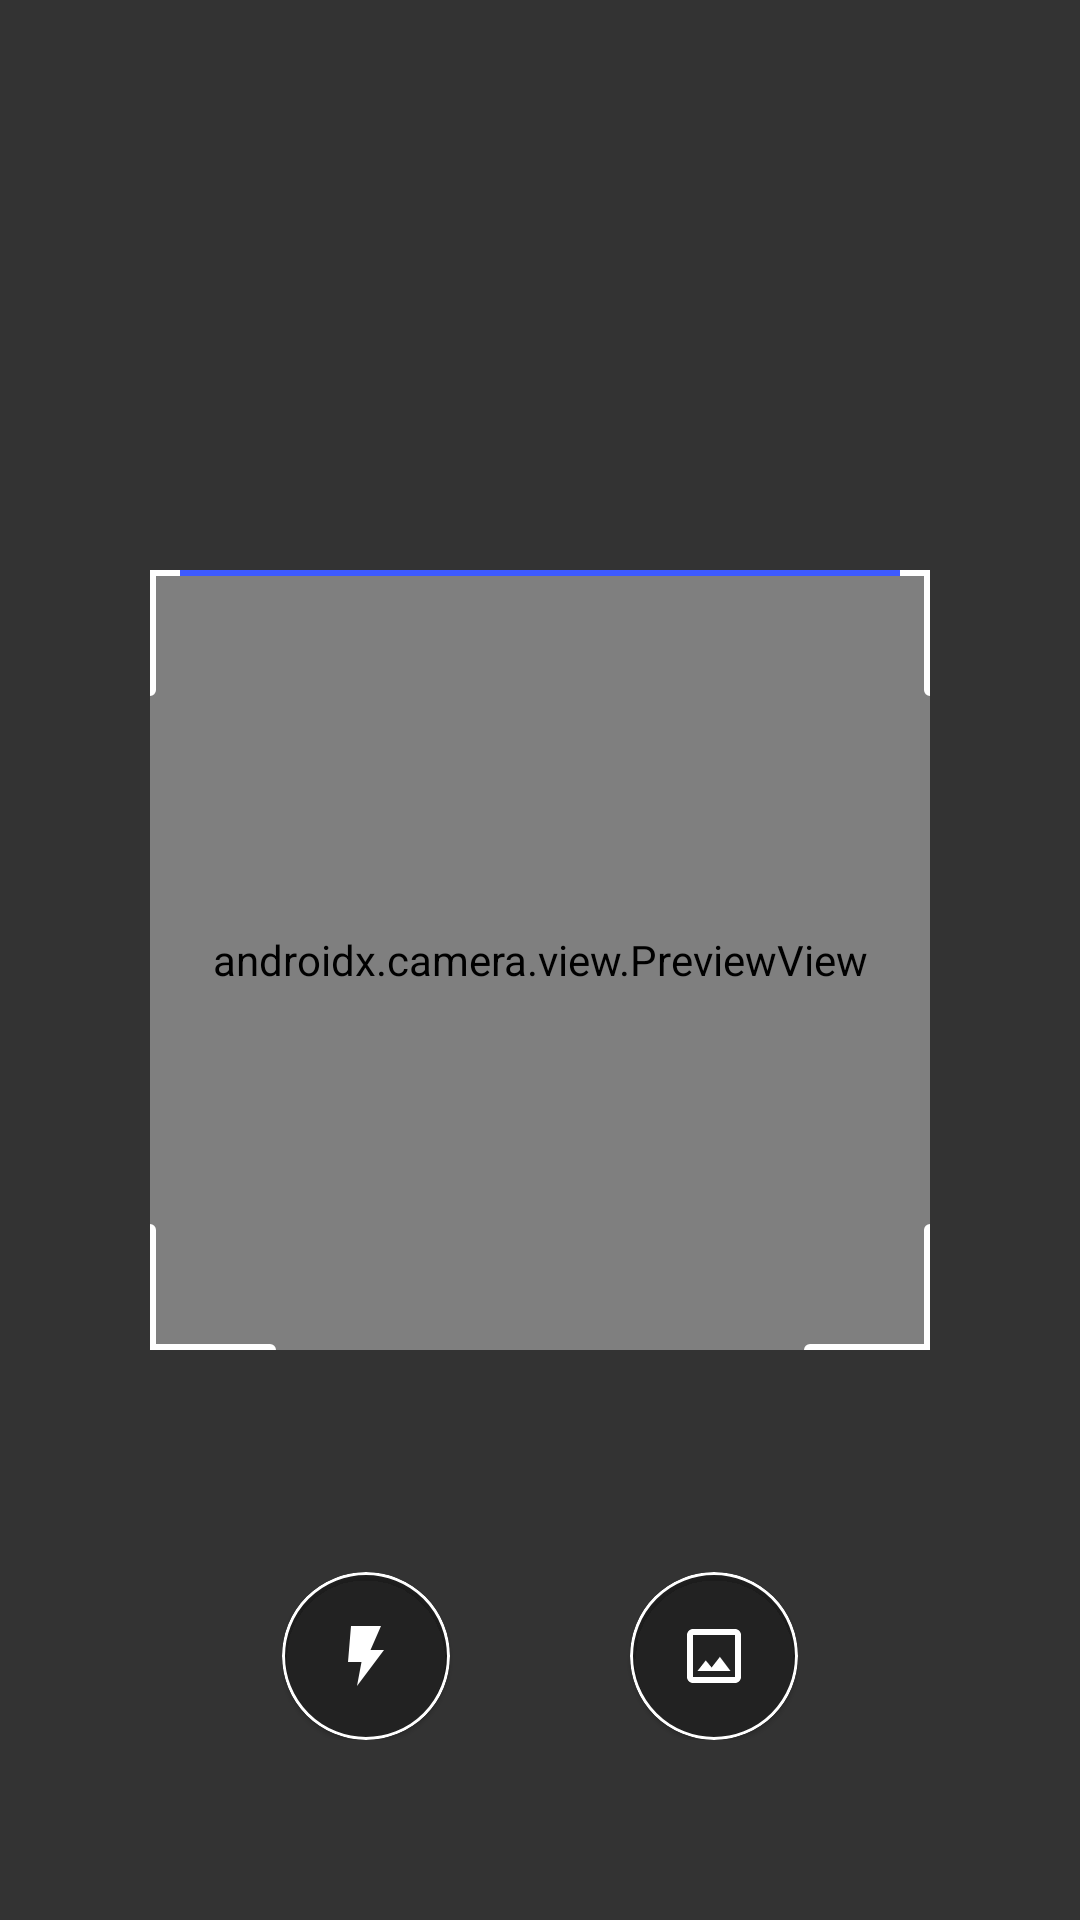

Write the Android layout XML for this screen, with the resource values it uses.
<!-- AndroidManifest.xml: activity theme Theme.MaterialComponents.Light.NoActionBar -->
<!-- res/layout/activity_custom_scanner.xml -->
<?xml version="1.0" encoding="utf-8"?>
<androidx.constraintlayout.widget.ConstraintLayout
    xmlns:android="http://schemas.android.com/apk/res/android"
    xmlns:app="http://schemas.android.com/apk/res-auto"
    android:layout_width="match_parent"
    android:layout_height="match_parent"
    android:background="@android:color/black">
    <ImageButton
        android:id="@+id/btnBack"
        android:layout_width="48dp"
        android:layout_height="48dp"
        android:layout_marginStart="16dp"
        android:layout_marginTop="32dp"
        android:background="?attr/selectableItemBackgroundBorderless"
        android:src="@drawable/ic_back"
        app:tint="@android:color/white"
        app:layout_constraintStart_toStartOf="parent"
        app:layout_constraintTop_toTopOf="parent" />

    <androidx.camera.view.PreviewView
        android:id="@+id/previewView"
        android:layout_width="match_parent"
        android:layout_height="match_parent"
        app:scaleType="fillCenter" />

    <View
        android:id="@+id/overlayTop"
        android:layout_width="match_parent"
        android:layout_height="0dp"
        android:background="#99000000"
        app:layout_constraintTop_toTopOf="parent"
        app:layout_constraintBottom_toTopOf="@id/scanFrame" />

    <View
        android:id="@+id/overlayBottom"
        android:layout_width="match_parent"
        android:layout_height="0dp"
        android:background="#99000000"
        app:layout_constraintTop_toBottomOf="@id/scanFrame"
        app:layout_constraintBottom_toBottomOf="parent" />

    <View
        android:id="@+id/overlayLeft"
        android:layout_width="0dp"
        android:layout_height="260dp"
        android:background="#99000000"
        app:layout_constraintStart_toStartOf="parent"
        app:layout_constraintEnd_toStartOf="@id/scanFrame"
        app:layout_constraintTop_toTopOf="@id/scanFrame" />

    <View
        android:id="@+id/overlayRight"
        android:layout_width="0dp"
        android:layout_height="260dp"
        android:background="#99000000"
        app:layout_constraintStart_toEndOf="@id/scanFrame"
        app:layout_constraintEnd_toEndOf="parent"
        app:layout_constraintTop_toTopOf="@id/scanFrame" />

    <View
        android:id="@+id/scanFrame"
        android:layout_width="260dp"
        android:layout_height="260dp"
        android:background="@drawable/bg_scanner_frame"
        app:layout_constraintBottom_toBottomOf="parent"
        app:layout_constraintEnd_toEndOf="parent"
        app:layout_constraintStart_toStartOf="parent"
        app:layout_constraintTop_toTopOf="parent" />

    <View
        android:id="@+id/laserLine"
        android:layout_width="240dp"
        android:layout_height="2dp"
        android:background="#3D5AFE"
        app:layout_constraintTop_toTopOf="@id/scanFrame"
        app:layout_constraintStart_toStartOf="@id/scanFrame"
        app:layout_constraintEnd_toEndOf="@id/scanFrame" />

    <LinearLayout
        android:layout_width="wrap_content"
        android:layout_height="wrap_content"
        android:layout_marginBottom="60dp"
        app:layout_constraintBottom_toBottomOf="parent"
        app:layout_constraintEnd_toEndOf="parent"
        app:layout_constraintStart_toStartOf="parent">

        <com.google.android.material.card.MaterialCardView
            android:id="@+id/btnFlash"
            android:layout_width="56dp"
            android:layout_height="56dp"
            app:cardBackgroundColor="#4D000000"
            app:cardCornerRadius="28dp"
            app:strokeColor="#FFFFFF"
            app:strokeWidth="1dp">
            <ImageView
                android:id="@+id/ivFlashIcon"
                android:layout_width="24dp"
                android:layout_height="24dp"
                android:layout_gravity="center"
                android:src="@drawable/ic_flash"
                app:tint="@android:color/white" />
        </com.google.android.material.card.MaterialCardView>

        <View android:layout_width="60dp" android:layout_height="1dp" />

        <com.google.android.material.card.MaterialCardView
            android:id="@+id/btnGallery"
            android:layout_width="56dp"
            android:layout_height="56dp"
            app:cardBackgroundColor="#4D000000"
            app:cardCornerRadius="28dp"
            app:strokeColor="#FFFFFF"
            app:strokeWidth="1dp">
            <ImageView
                android:layout_width="24dp"
                android:layout_height="24dp"
                android:layout_gravity="center"
                android:src="@drawable/ic_gallery"
                app:tint="@android:color/white" />
        </com.google.android.material.card.MaterialCardView>
    </LinearLayout>

</androidx.constraintlayout.widget.ConstraintLayout>
<!-- resources referenced by this layout -->
<resources>
  <!-- drawable bg_scanner_frame (drawable) -->
  <vector xmlns:android="http://schemas.android.com/apk/res/android"
      android:width="260dp"
      android:height="260dp"
      android:viewportWidth="260"
      android:viewportHeight="260">
      <path
          android:pathData="M0,40 L0,0 L40,0"
          android:strokeColor="#FFFFFF"
          android:strokeWidth="4"
          android:strokeLineCap="round"
          android:strokeLineJoin="round"/>
      <path
          android:pathData="M220,0 L260,0 L260,40"
          android:strokeColor="#FFFFFF"
          android:strokeWidth="4"
          android:strokeLineCap="round"
          android:strokeLineJoin="round"/>
      <path
          android:pathData="M0,220 L0,260 L40,260"
          android:strokeColor="#FFFFFF"
          android:strokeWidth="4"
          android:strokeLineCap="round"
          android:strokeLineJoin="round"/>
      <path
          android:pathData="M220,260 L260,260 L260,220"
          android:strokeColor="#FFFFFF"
          android:strokeWidth="4"
          android:strokeLineCap="round"
          android:strokeLineJoin="round"/>
  </vector>
  <!-- drawable ic_flash (drawable) -->
  <vector xmlns:android="http://schemas.android.com/apk/res/android"
      android:width="24dp"
      android:height="24dp"
      android:viewportWidth="24"
      android:viewportHeight="24">
      <path
          android:fillColor="#FFFFFF"
          android:pathData="M7,2 L17,2 L13.5,10 L18,10 L9,22 L10.5,14 L6,14 L7,2 Z"/>
  </vector>
  <!-- drawable ic_gallery (drawable) -->
  <vector xmlns:android="http://schemas.android.com/apk/res/android"
      android:width="24dp"
      android:height="24dp"
      android:viewportWidth="24"
      android:viewportHeight="24">
      <path
          android:fillColor="#FFFFFF"
          android:pathData="M19,3H5C3.9,3 3,3.9 3,5V19C3,20.1 3.9,21 5,21H19C20.1,21 21,20.1 21,19V5C21,3.9 20.1,3 19,3ZM19,19H5V5H19V19ZM13.96,12.29L11.21,15.83L9.25,13.47L6.5,17H17.5L13.96,12.29Z"/>
  </vector>
</resources>
